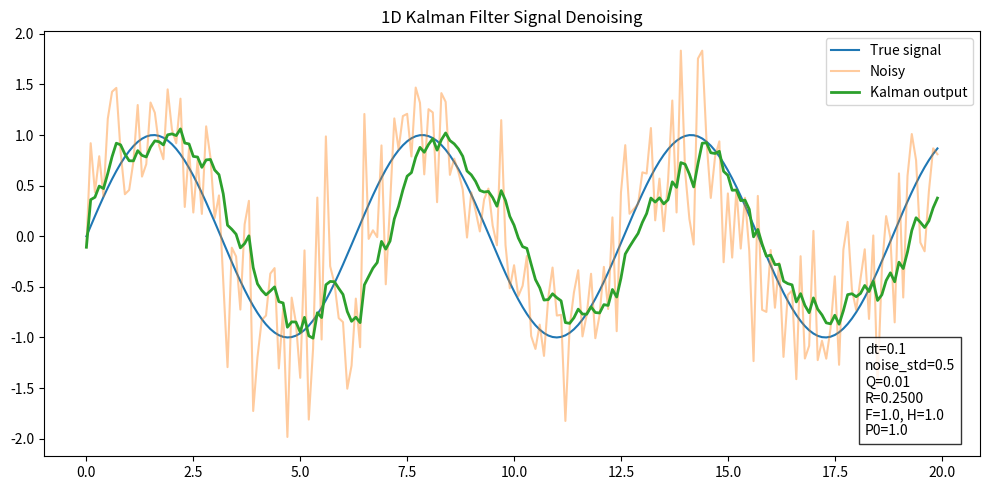

Write the Python code that produced this figure. (Note: this script raises an exception after producing the figure.)
import numpy as np
import matplotlib.pyplot as plt

CONFIG = {
    # time
    "dt": 0.1,
    "duration": 20,

    # signal
    "signal_type": "sin",

    # noise
    "noise_std": 0.5,

    # Kalman parameters
    "Q": 0.01,      # process noise
    "R": None,      # auto = noise_std^2
    "F": 1.0,
    "H": 1.0,

    # initial state
    "init_covariance": 1.0,
}


class KalmanFilter1D:

    def __init__(self, q, r, f=1.0, h=1.0):
        self.Q = q
        self.R = r
        self.F = f
        self.H = h

        self.state = 0.0
        self.covariance = 1.0

    def set_state(self, state, covariance):
        self.state = state
        self.covariance = covariance

    def predict(self):
        self.x0 = self.F * self.state
        self.p0 = self.F * self.covariance * self.F + self.Q

    def update(self, measurement):
        K = self.H * self.p0 / (
            self.H * self.p0 * self.H + self.R
        )

        self.state = self.x0 + K * (
            measurement - self.H * self.x0
        )

        self.covariance = (1 - K * self.H) * self.p0

    def step(self, measurement):
        self.predict()
        self.update(measurement)
        return self.state


# setting with config
dt = CONFIG["dt"]
t = np.arange(0, CONFIG["duration"], dt)

true_signal = np.sin(t)

noise_std = CONFIG["noise_std"]
measurements = true_signal + \
    np.random.normal(0, noise_std, len(t))

R = CONFIG["R"] or noise_std**2


# start Calman
kf = KalmanFilter1D(
    q=CONFIG["Q"],
    r=R,
    f=CONFIG["F"],
    h=CONFIG["H"]
)

kf.set_state(
    measurements[0],
    CONFIG["init_covariance"]
)

filtered = [kf.step(z) for z in measurements]

# grapf
param_text = (
    f"dt={CONFIG['dt']}\n"
    f"noise_std={noise_std}\n"
    f"Q={CONFIG['Q']}\n"
    f"R={R:.4f}\n"
    f"F={CONFIG['F']}, H={CONFIG['H']}\n"
    f"P0={CONFIG['init_covariance']}"
)

plt.figure(figsize=(10,5))

plt.plot(t, true_signal, label="True signal")
plt.plot(t, measurements, alpha=0.4, label="Noisy")
plt.plot(t, filtered, linewidth=2, label="Kalman output")

plt.legend()

plt.title("1D Kalman Filter Signal Denoising")

plt.gcf().text(
    0.87, 0.12,
    param_text,
    fontsize=10,
    bbox=dict(facecolor='white', alpha=0.8)
)

plt.tight_layout()
plt.savefig("experiment/classic/kalman_result.png", dpi=150)

print("Save: kalman_result.png")
